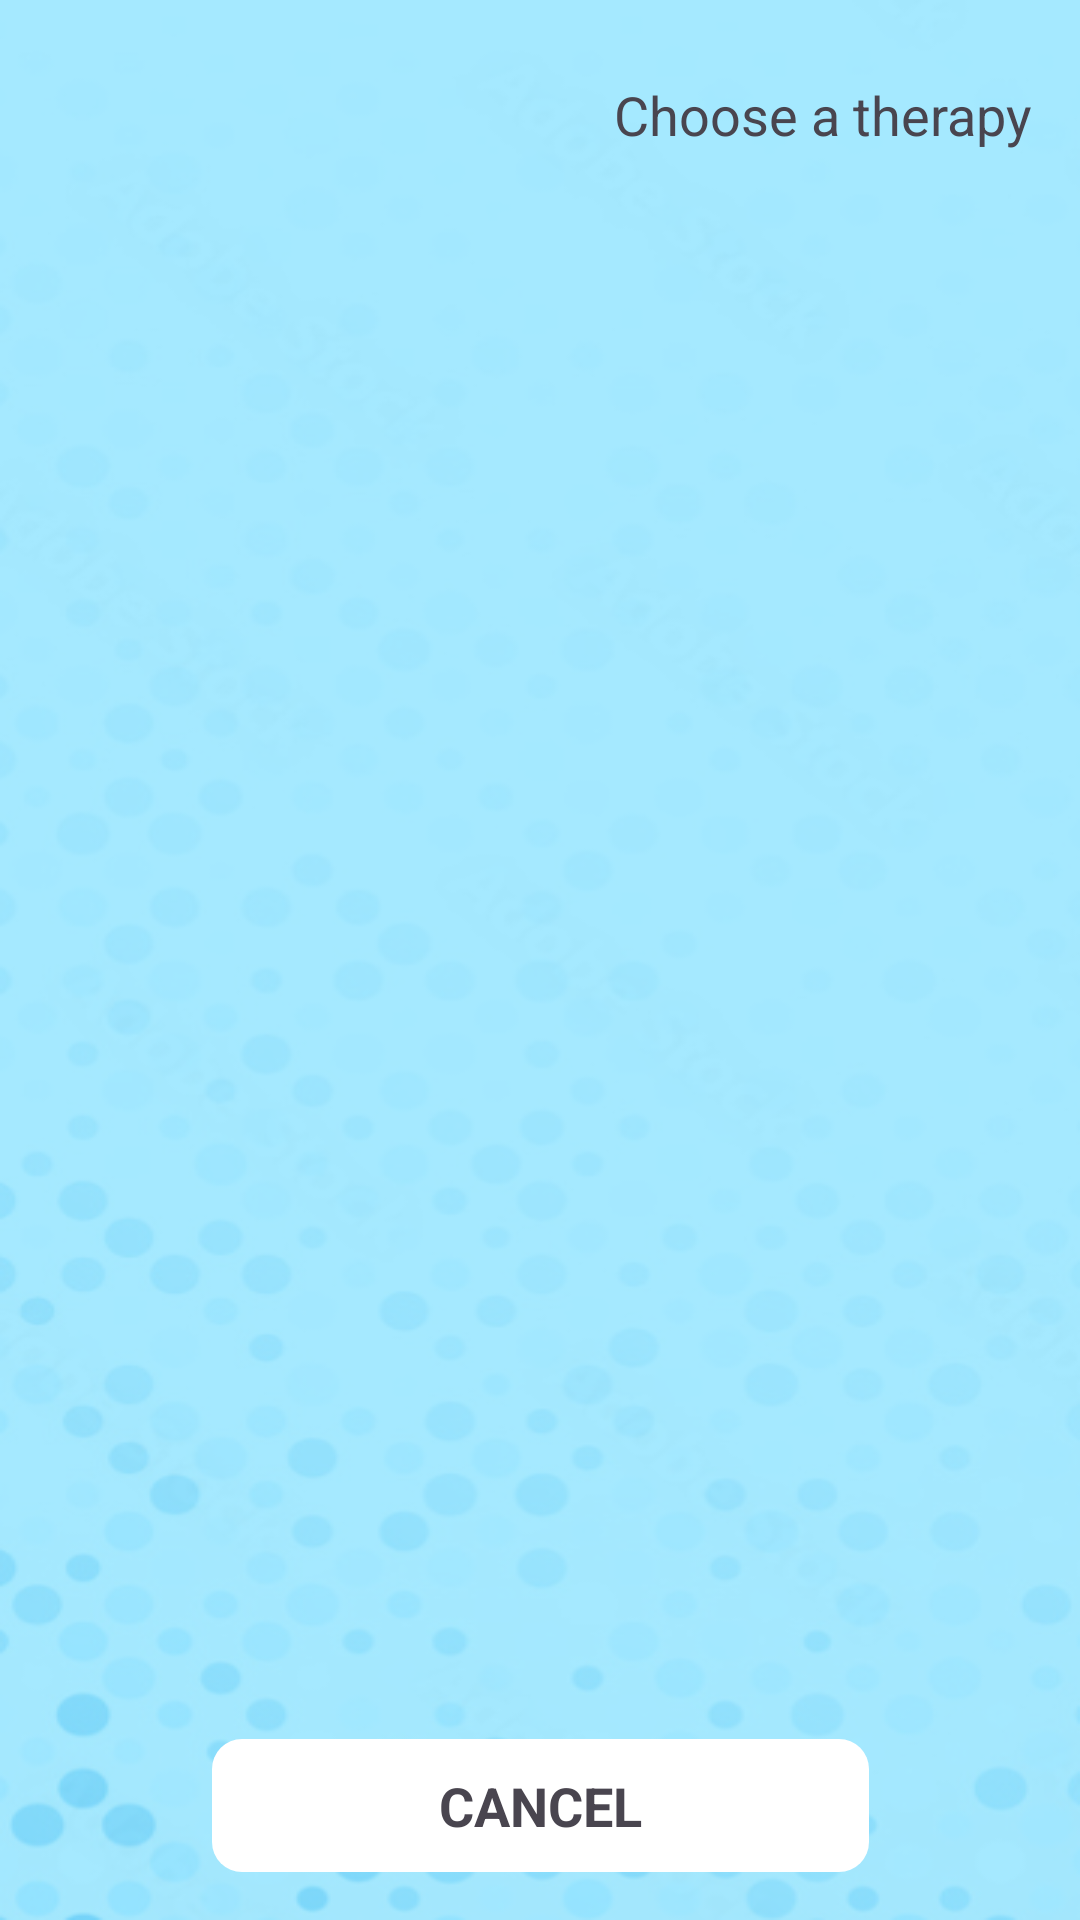

Write the Android layout XML for this screen, with the resource values it uses.
<!-- AndroidManifest.xml: application theme Theme.TherapistApp -->
<!-- res/layout/activity_choose_therapy.xml -->
<?xml version="1.0" encoding="utf-8"?>
<androidx.constraintlayout.widget.ConstraintLayout xmlns:android="http://schemas.android.com/apk/res/android"
    xmlns:app="http://schemas.android.com/apk/res-auto"
    xmlns:tools="http://schemas.android.com/tools"
    android:layout_width="match_parent"
    android:layout_height="match_parent"
    android:background="@drawable/coloredbg"
    tools:context=".ChooseTherapyActivity">

    <TextView
        android:id="@+id/textView5"
        android:layout_width="wrap_content"
        android:layout_height="wrap_content"
        android:layout_marginTop="26dp"
        android:layout_marginEnd="16dp"
        android:layout_marginBottom="12dp"
        android:text="Choose a therapy"
        android:textSize="18sp"
        app:layout_constraintBottom_toTopOf="@+id/_dynamic"
        app:layout_constraintEnd_toEndOf="parent"
        app:layout_constraintTop_toTopOf="parent" />

    <TextView
        android:id="@+id/btn_choosetherapy_cancel"
        android:layout_width="219dp"
        android:layout_height="wrap_content"
        android:layout_marginBottom="16dp"
        android:background="@drawable/rounded_button_background"
        android:text="CANCEL"
        android:textAlignment="center"
        android:textSize="18sp"
        android:textStyle="bold"
        app:layout_constraintBottom_toBottomOf="parent"
        app:layout_constraintEnd_toEndOf="parent"
        app:layout_constraintStart_toStartOf="parent"
        app:layout_constraintTop_toBottomOf="@+id/_dynamic" />

    <ListView
        android:id="@+id/lv_choosetherapy"
        android:layout_width="0dp"
        android:layout_height="0dp"
        android:layout_marginStart="1dp"
        android:layout_marginEnd="1dp"
        android:layout_marginBottom="13dp"
        app:layout_constraintBottom_toTopOf="@+id/btn_choosetherapy_cancel"
        app:layout_constraintEnd_toEndOf="parent"
        app:layout_constraintStart_toStartOf="parent"
        app:layout_constraintTop_toBottomOf="@+id/textView5" />

</androidx.constraintlayout.widget.ConstraintLayout>
<!-- resources referenced by this layout -->
<resources>
  <!-- drawable coloredbg: png bitmap (drawable, 131381 bytes) -->
  <!-- drawable rounded_button_background (drawable) -->
  <?xml version="1.0" encoding="utf-8"?>
  <shape xmlns:android="http://schemas.android.com/apk/res/android"
      android:shape="rectangle">
      <solid android:color="#ffffff" />
      <corners android:radius="10dp" />
      <padding android:top="10dp" android:bottom="10dp" android:right="10dp" android:left="10dp" />
  </shape>
  <style name="Theme.TherapistApp" parent="Base.Theme.TherapistApp" />
  <style name="Base.Theme.TherapistApp" parent="Theme.Material3.DayNight.NoActionBar">
          
          
      </style>
</resources>
